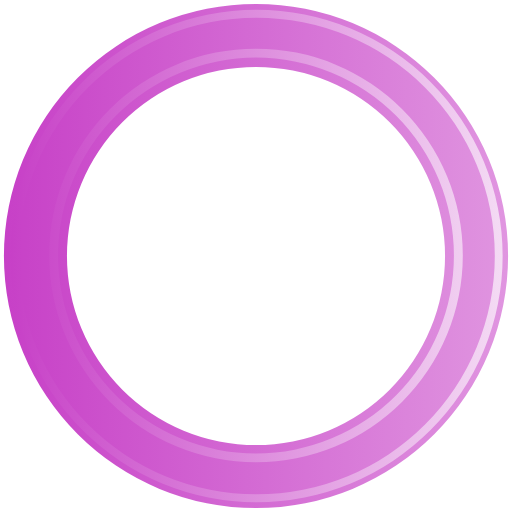
t = 0.00 s
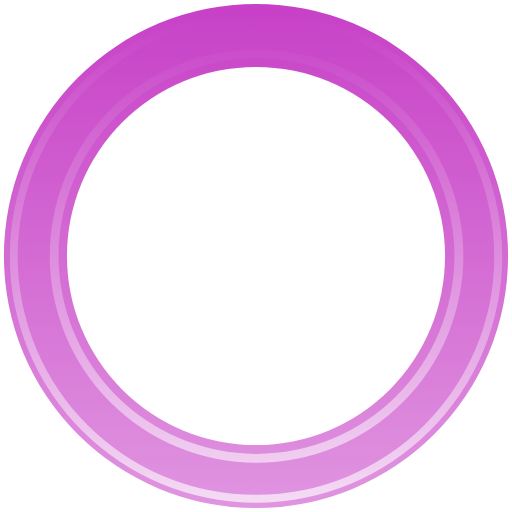
t = 0.45 s
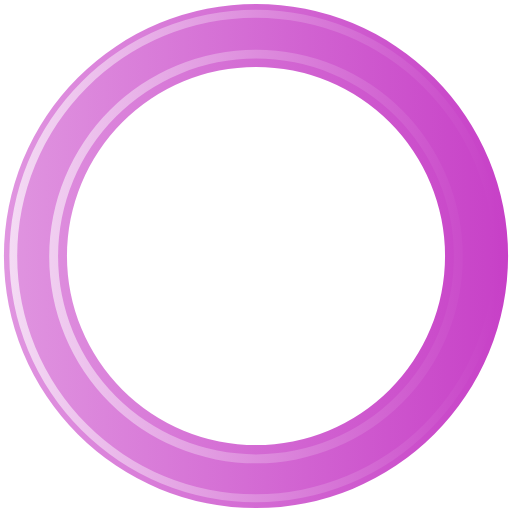
t = 0.90 s
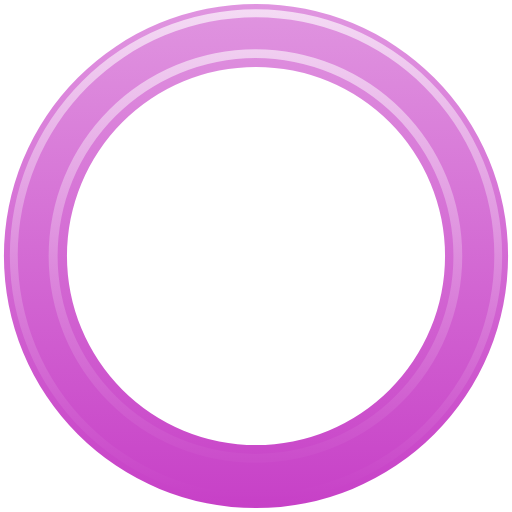
t = 1.35 s

The animated SVG that drew these frames (rendered in a browser with its animation timeline set to each time). Animation: 1 SMIL element (animateTransform=1); one cycle of 1.80 s, repeats indefinitely.

<svg xmlns="http://www.w3.org/2000/svg" width="64" height="64" viewBox="0 0 128 128" version="1"><g><linearGradient id="linear-gradient"><stop offset="0%" stop-color="#c740c7" fill-opacity="1"/><stop offset="100%" stop-color="#e095e0" fill-opacity="0.56"/></linearGradient><linearGradient id="linear-gradient2"><stop offset="0%" stop-color="#c740c7" fill-opacity="1"/><stop offset="100%" stop-color="#f4dbf4" fill-opacity="0.19"/></linearGradient><path d="M64 0.98A63.02 63.02 0 1 1 0.98 64 63.02 63.02 0 0 1 64 0.98zm0 15.76A47.26 47.26 0 1 1 16.74 64 47.26 47.26 0 0 1 64 16.74z" style="fill-rule:evenodd;fill:url(#linear-gradient)"/><path d="M64.12 125.54A61.54 61.54 0 1 1 125.66 64a61.54 61.54 0 0 1-61.54 61.54zm0-121.1A59.57 59.57 0 1 0 123.7 64 59.57 59.57 0 0 0 64.1 4.43zM64 115.56a51.7 51.7 0 1 1 51.7-51.7 51.7 51.7 0 0 1-51.7 51.7zM64 14.4a49.48 49.48 0 1 0 49.48 49.48A49.48 49.48 0 0 0 64 14.4z" style="fill-rule:evenodd;fill:url(#linear-gradient2)"/><animateTransform attributeName="transform" type="rotate" from="0 64 64" to="360 64 64" dur="1800ms" repeatCount="indefinite"/></g></svg>
